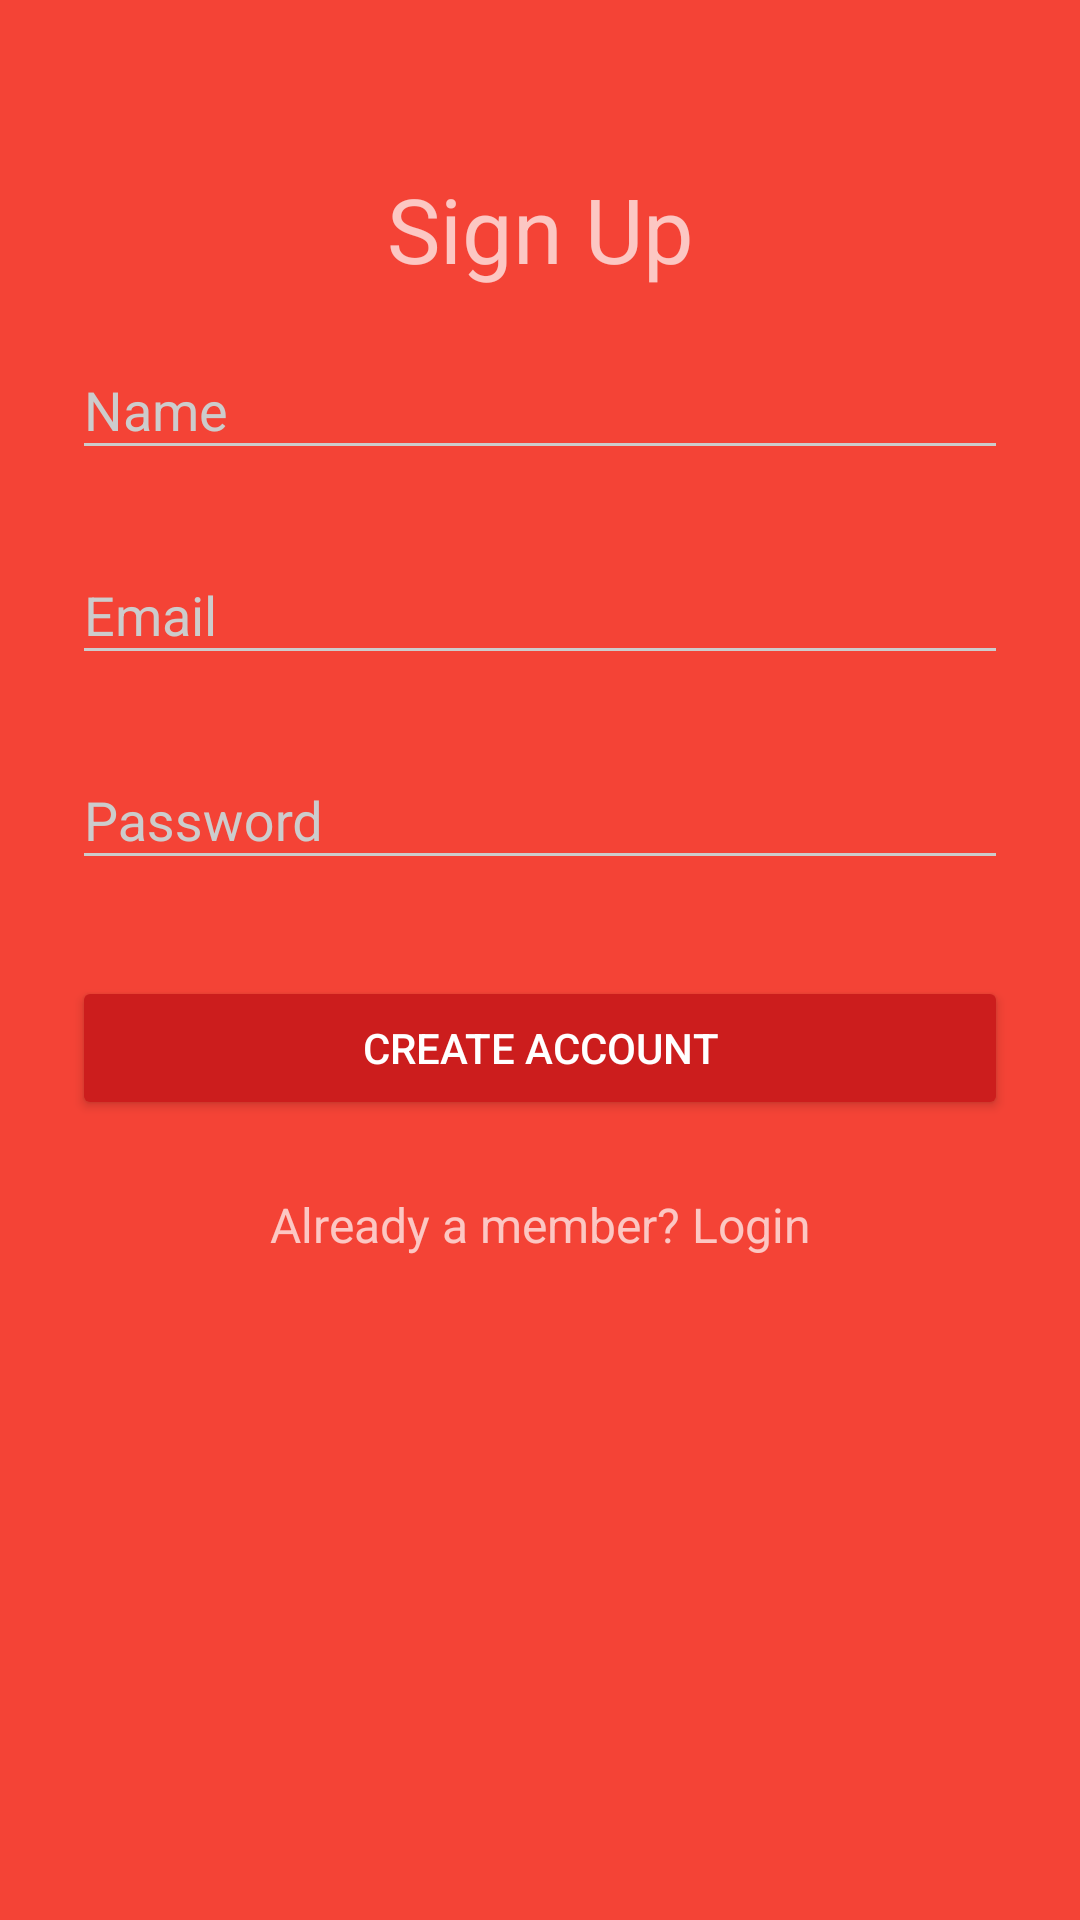

Write the Android layout XML for this screen, with the resource values it uses.
<!-- AndroidManifest.xml: activity theme AppTheme.Dark -->
<!-- res/layout/activity_sign_up.xml -->
<?xml version="1.0" encoding="utf-8"?>
    <ScrollView
        xmlns:android="http://schemas.android.com/apk/res/android"
        xmlns:tools="http://schemas.android.com/tools"
        android:layout_width="fill_parent"
        android:layout_height="fill_parent"

        android:fitsSystemWindows="true"
        tools:context="org.letfbehinds.www.SignUpActivity">

        <LinearLayout
            android:orientation="vertical"
            android:layout_width="match_parent"
            android:layout_height="wrap_content"
            android:paddingTop="56dp"
            android:paddingLeft="24dp"
            android:paddingRight="24dp">

            <TextView
                android:layout_width="match_parent"
                android:layout_height="wrap_content"
                android:layout_centerInParent="true"
                android:gravity="center"
                android:text="Sign Up"
                android:textSize="30sp"
               />

            
            <android.support.design.widget.TextInputLayout
                android:id="@+id/input_nameWrapper"
                android:layout_width="match_parent"
                android:layout_height="wrap_content"
                android:layout_marginTop="8dp"
                android:layout_marginBottom="8dp">
                <EditText android:id="@+id/input_name"
                    android:layout_width="match_parent"
                    android:layout_height="wrap_content"
                    android:inputType="textCapWords"
                    android:hint="Name" />
            </android.support.design.widget.TextInputLayout>

            
            <android.support.design.widget.TextInputLayout
                android:id="@+id/input_emailWrapper"
                android:layout_width="match_parent"
                android:layout_height="wrap_content"
                android:layout_marginTop="8dp"
                android:layout_marginBottom="8dp">
                <EditText android:id="@+id/input_email"
                    android:layout_width="match_parent"
                    android:layout_height="wrap_content"
                    android:inputType="textEmailAddress"
                    android:hint="Email" />
            </android.support.design.widget.TextInputLayout>

            
            <android.support.design.widget.TextInputLayout
                android:id="@+id/input_passwordWrapper"
                android:layout_width="match_parent"
                android:layout_height="wrap_content"
                android:layout_marginTop="8dp"
                android:layout_marginBottom="8dp">
                <EditText android:id="@+id/input_password"
                    android:layout_width="match_parent"
                    android:layout_height="wrap_content"
                    android:inputType="textPassword"
                    android:hint="Password"/>
            </android.support.design.widget.TextInputLayout>

            
            <android.support.v7.widget.AppCompatButton
                android:id="@+id/btn_signup"
                android:layout_width="fill_parent"
                android:layout_height="wrap_content"
                android:layout_marginTop="24dp"
                android:layout_marginBottom="24dp"
                android:padding="12dp"
                android:text="Create Account"
                android:onClick="signUp"

                />

            <TextView android:id="@+id/link_login"
                android:layout_width="fill_parent"
                android:layout_height="wrap_content"
                android:layout_marginBottom="24dp"
                android:text="Already a member? Login"
                android:gravity="center"
                android:textSize="16dip"
                android:onClick="goToLogin"/>

        </LinearLayout>
    </ScrollView>
<!-- resources referenced by this layout -->
<resources>
  <style name="AppTheme.Dark" parent="Theme.AppCompat.NoActionBar">
          <item name="colorPrimary">@color/colorPrimary</item>
          <item name="colorPrimaryDark">@color/colorPrimaryDark</item>
          <item name="colorAccent">@color/colorAccent</item>
  
          <item name="android:windowBackground">@color/colorPrimary</item>
  
          <item name="colorControlNormal">@color/iron</item>
          <item name="colorControlActivated">@color/white</item>
          <item name="colorControlHighlight">@color/white</item>
          <item name="android:textColorHint">@color/iron</item>
  
          <item name="colorButtonNormal">@color/colorPrimaryDarker</item>
          <item name="android:colorButtonNormal">@color/colorPrimaryDarker</item>
      </style>
  <color name="colorPrimary">#f44336</color>
  <color name="colorPrimaryDark">#c62828</color>
  <color name="colorAccent">#64ffda</color>
  <color name="iron">#CCCCCC</color>
  <color name="white">#FFFFFF</color>
  <color name="colorPrimaryDarker">#CC1D1D</color>
</resources>
